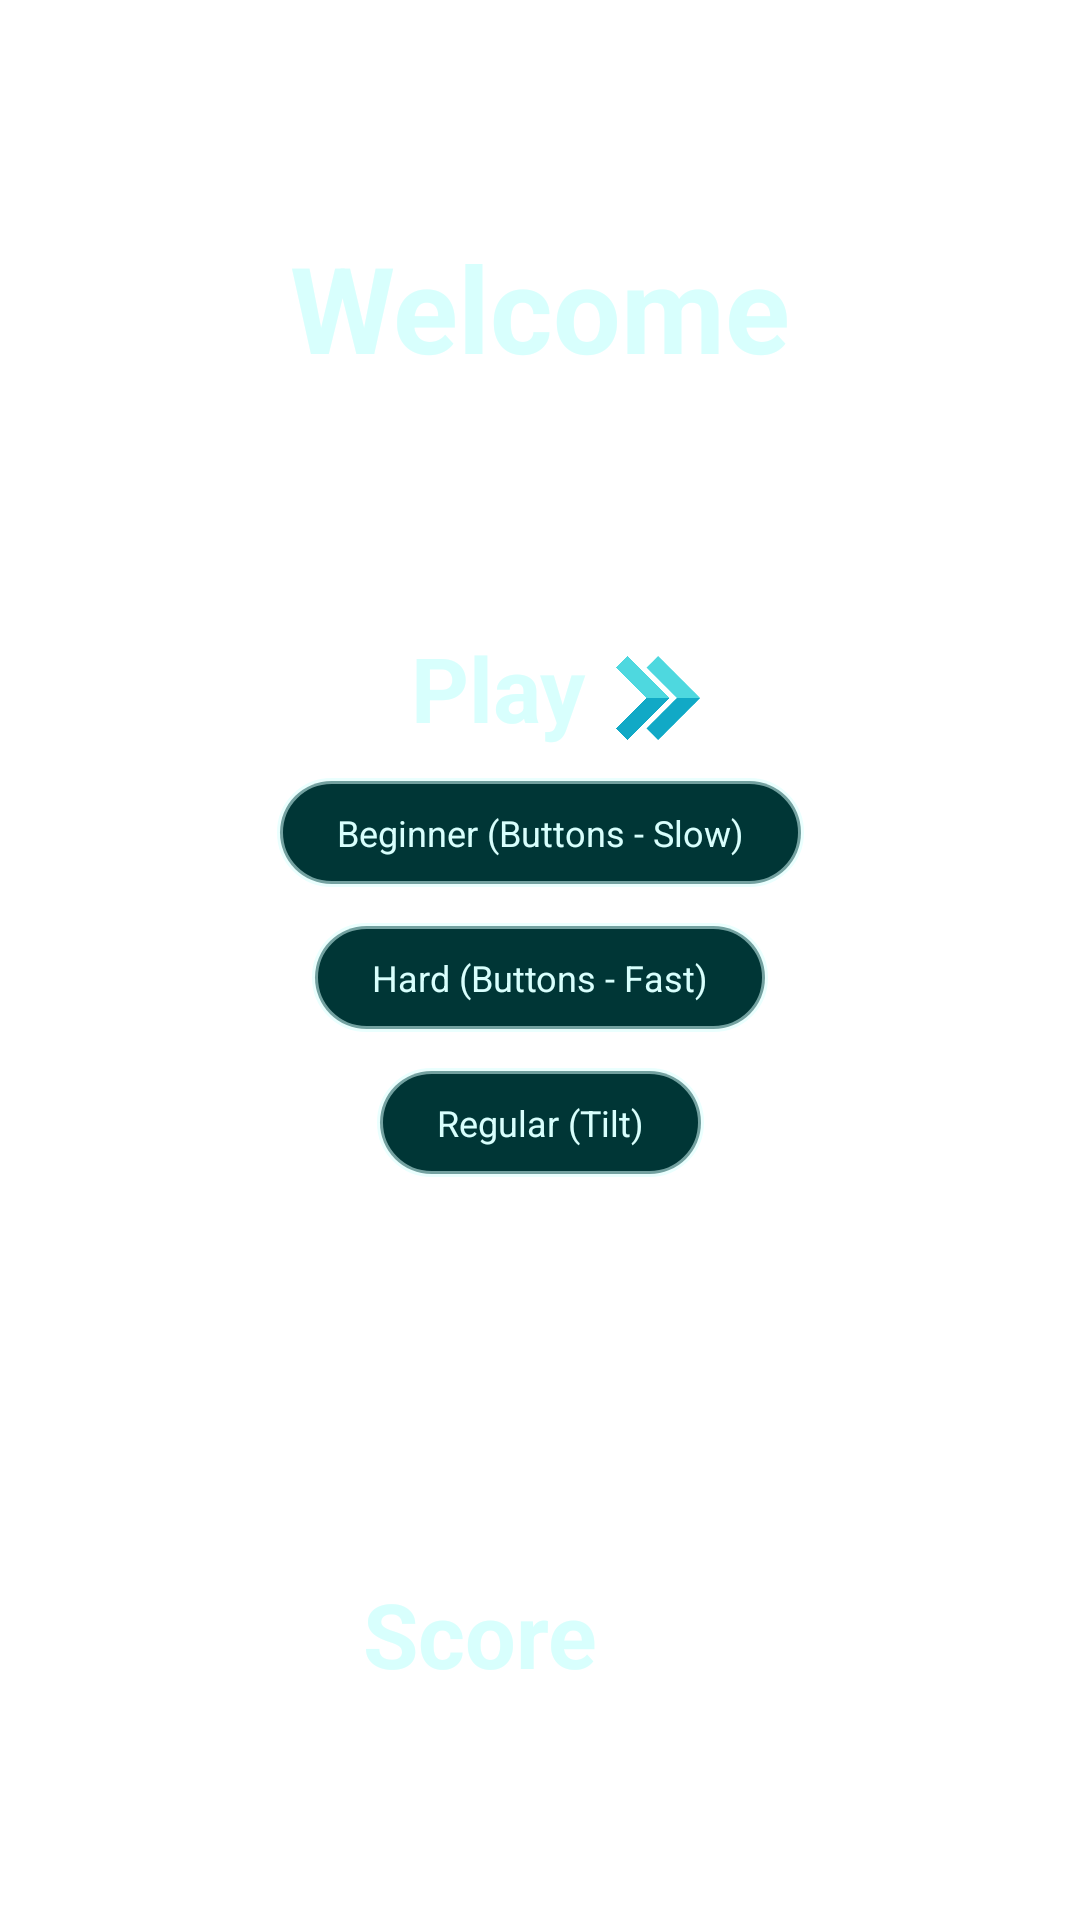

Produce the Android XML layout that renders to this screen, including the resource entries it uses.
<!-- AndroidManifest.xml: application theme Theme.AppTask1 -->
<!-- res/layout/menu_activity.xml -->
<?xml version="1.0" encoding="utf-8"?>
<androidx.constraintlayout.widget.ConstraintLayout xmlns:android="http://schemas.android.com/apk/res/android"
    xmlns:app="http://schemas.android.com/apk/res-auto"
    android:layout_width="match_parent"
    android:layout_height="match_parent"
    android:background="@drawable/g_backround">

    
    <LinearLayout
        android:id="@+id/controls"
        android:layout_width="wrap_content"
        android:layout_height="wrap_content"
        android:orientation="vertical"
        android:gravity="center_horizontal"
        android:padding="10dp"
        app:layout_constraintTop_toTopOf="parent"
        app:layout_constraintBottom_toBottomOf="parent"
        app:layout_constraintStart_toStartOf="parent"
        app:layout_constraintEnd_toEndOf="parent">

        <TextView
            android:id="@+id/welcomeText"
            android:layout_width="wrap_content"
            android:layout_height="wrap_content"
            android:text="Welcome"
            android:textSize="40sp"
            android:textStyle="bold"
            android:textColor="#d8fffd"
            android:paddingBottom="70dp" />


        <LinearLayout
            android:layout_width="wrap_content"
            android:layout_height="wrap_content"
            android:orientation="horizontal"
            android:gravity="center_vertical">

            <TextView
                android:id="@+id/playText"
                android:layout_width="wrap_content"
                android:layout_height="wrap_content"
                android:text="Play"
                android:padding="10dp"
                android:textColor="#d8fffd"
                android:textSize="30sp"
                android:textStyle="bold" />

            <ImageButton
                android:id="@+id/btnPlay"
                android:layout_width="28dp"
                android:layout_height="28dp"
                android:background="@android:color/transparent"
                android:scaleType="fitCenter"
                android:src="@drawable/ic_arrow_right"
                android:layout_marginBottom="-4dp"/>
        </LinearLayout>

        
        <LinearLayout
            android:id="@+id/modesContainer"
            android:layout_width="wrap_content"
            android:layout_height="wrap_content"
            android:orientation="vertical"
            android:gravity="center_horizontal">

            <TextView
                android:id="@+id/btnModeBeginner"
                android:layout_width="wrap_content"
                android:layout_height="wrap_content"
                android:text="Beginner (Buttons - Slow)"
                android:textColor="#d8fffd"
                android:textSize="12sp"
                android:paddingHorizontal="20dp"
                android:paddingVertical="10dp"
                android:background="@drawable/bg_mode_button"
                android:clickable="true"
                android:focusable="true"
                android:layout_marginBottom="12dp" />

            <TextView
                android:id="@+id/btnModeHard"
                android:layout_width="wrap_content"
                android:layout_height="wrap_content"
                android:text="Hard (Buttons - Fast)"
                android:textColor="#d8fffd"
                android:textSize="12sp"
                android:paddingHorizontal="20dp"
                android:paddingVertical="10dp"
                android:background="@drawable/bg_mode_button"
                android:clickable="true"
                android:focusable="true"
                android:layout_marginBottom="12dp" />

            <TextView
                android:id="@+id/btnModeTilt"
                android:layout_width="wrap_content"
                android:layout_height="wrap_content"
                android:text="Regular (Tilt)"
                android:textColor="#d8fffd"
                android:textSize="12sp"
                android:paddingHorizontal="20dp"
                android:paddingVertical="10dp"
                android:background="@drawable/bg_mode_button"
                android:clickable="true"
                android:focusable="true"
                android:layout_marginBottom="12dp" />

        </LinearLayout>

        <View
            android:layout_width="1dp"
            android:layout_height="120dp" />


        <LinearLayout
            android:layout_width="wrap_content"
            android:layout_height="wrap_content"
            android:orientation="horizontal"
            android:gravity="center_vertical">

            <TextView
                android:id="@+id/scoreText"
                android:layout_width="wrap_content"
                android:layout_height="wrap_content"
                android:text="Score"
                android:textColor="#d8fffd"
                android:textSize="30sp"
                android:textStyle="bold" />

            <ImageButton
                android:id="@+id/btnScore"
                android:layout_width="40dp"
                android:layout_height="40dp"

                android:background="@android:color/transparent"
                android:scaleType="fitCenter"
                android:src="@drawable/ic_score" />
        </LinearLayout>

    </LinearLayout>

</androidx.constraintlayout.widget.ConstraintLayout>
<!-- resources referenced by this layout -->
<resources>
  <!-- drawable bg_mode_button (drawable) -->
  <?xml version="1.0" encoding="utf-8"?>
  <selector xmlns:android="http://schemas.android.com/apk/res/android">
  
      
      <item android:state_pressed="true">
          <shape android:shape="rectangle">
              <solid android:color="#55D8FFFD"/>
              <corners android:radius="20dp"/>
          </shape>
      </item>
  
      
      <item>
          <shape android:shape="rectangle">
              <solid android:color="#003636" />
              <corners android:radius="20dp"/>
              <stroke
                  android:width="2dp"
                  android:color="#88D8FFFD"/>
          </shape>
      </item>
  
  </selector>
  <!-- drawable ic_arrow_right: png bitmap (drawable, 4701 bytes) -->
  <style name="Theme.AppTask1" parent="Theme.MaterialComponents.DayNight.NoActionBar">
  
      </style>
</resources>
